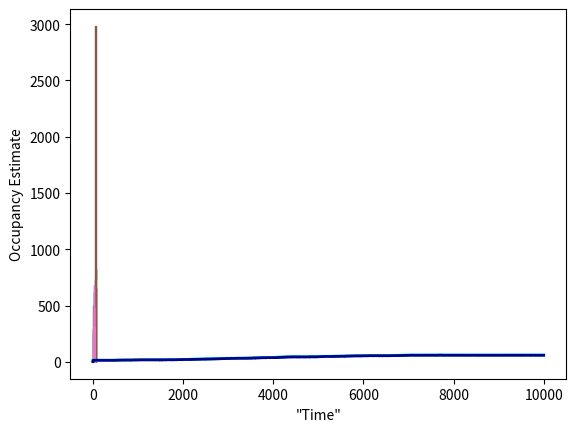

This figure's Python source:
import numpy as np
import matplotlib.pyplot as plt
import math
import scipy.stats as sp
import numpy as np
from operator import itemgetter
import time

def calculate_leverage(x, x_bar):
    n = len(x)
    return (1/n) + ((x - x_bar)**2) / np.sum((x - x_bar)**2)

def calculate_cooks_distance(y, y_pred, mse, p):
    return np.sum((y - y_pred)**2) / (p * mse)

def clamp(n, minn, maxn):
    return max(min(maxn, n), minn)

def weighted_least_squares(x, y, weights):
    # Ensure input lists have the same length
    if len(x) != len(y) or len(x) != len(weights):
        raise ValueError("Input lists must have the same length.")

    n = len(x)

    # Create design matrix X with a column of ones for the intercept
    X = np.column_stack((np.ones(n), x))

    # Create diagonal matrix W from the weights
    W = np.diag(weights)

    # Calculate the weighted least squares coefficients
    XtW = np.dot(X.T, W)
    XtWX_inv = np.linalg.inv(np.dot(XtW, X))
    coefficients = np.dot(np.dot(XtWX_inv, XtW), y)

    return coefficients

class SensorEstimator:
    
    def __init__(self, sensor_id, buffer_size=5, confidence_decay=5, confidence_scaling_factor=1, doWLS = False):
        self.sensor_id = sensor_id
        self.buffer_size = buffer_size
        self.confidence_decay = confidence_decay
        self.confidence_scaling_factor = confidence_scaling_factor
        self.buffer = []
        self.x = []
        self.weights = []
        self.y = []
        self.count = 1
        self.confidence = 0.0001
        self.forgettingweights = np.linspace(1, 0, self.buffer_size)
        self.temp = 0
        self.coefficients = (1, 1)
        self.time = 1
        self.doWLS = doWLS
    
    def setTime(self, newTime):
        self.time = newTime

    def update(self, new_count, new_confidence):
        # Update buffer
        if(new_count > self.count and len(self.buffer) > 0):
            new_confidence = 5 * new_confidence
            #new_confidence = min(new_confidence, 1)
        
        self.x.append(self.time % self.buffer_size)
        self.y.append(new_count)
        self.weights.append(new_confidence)

        if(len(self.x) >= self.buffer_size and self.doWLS):
            self.x.pop(0)
            self.y.pop(0)
            self.weights.pop(0)

            n = len(self.x)

            # Create design matrix X with a column of ones for the intercept
            X = np.column_stack((np.ones(n), self.x))

            # Create diagonal matrix W from the weights
            W = np.diag(self.weights)

            # Calculate the weighted least squares coefficients
            XtW = np.dot(X.T, W)
            XtWX_inv = np.linalg.inv(np.dot(XtW, X))
            self.coefficients = (np.dot(np.dot(XtWX_inv, XtW), self.y))
        
        if(new_count > self.count and len(self.buffer) > 0):
            #new_confidence = 2 * new_confidence
            new_confidence = min(new_confidence, 1)
        else:
            new_confidence = new_confidence * (1 - (abs(self.count - new_count)) / (self.count))
        
        self.buffer.append((new_count, new_confidence))
        

        if len(self.buffer) > self.buffer_size:
            #self.buffer = self.buffer * self.forgettingweights
            self.buffer.pop(0)



        # Filter out less confident values
        filtered_buffer = [(count, confidence) for count, confidence in self.buffer if confidence >= 1e-8]

        if not filtered_buffer:
            return  # Skip update if there are no confident values in the buffer

        # Calculate the rolling weighted average based on the filtered buffer data
        weighted_sum_counts = sum(count * confidence for count, confidence in filtered_buffer) 
        sum_weights = sum(confidence  for _, confidence in filtered_buffer)

        # Update the count as a rolling weighted average
        self.count = weighted_sum_counts / (sum_weights + 1e-8)

        # Update confidence based on the proximity of predicted and received values
        proximity_factor = 1 - (abs(self.count - new_count)) / (self.count)
        #self.confidence = ((self.confidence * self.confidence_decay) + (proximity_factor * new_confidence) * self.confidence_scaling_factor) / (self.confidence_decay)  # Updated confidence calculation
        self.confidence = sum_weights / self.buffer_size

        # Print intermediate results
        #print(f"Sensor {self.sensor_id}: Predicted Count: {self.count:.2f}, Confidence: {self.confidence:.2f}")
        #print("Updated Combined Count:", self.count)
        #print("----------------------")


# Initialize sensors with buffer size
sensor1 = SensorEstimator(sensor_id=1, buffer_size=200)
sensor2 = SensorEstimator(sensor_id=2, buffer_size=200)
sensor3 = SensorEstimator(sensor_id=3, buffer_size=200)
output = SensorEstimator(sensor_id=69, buffer_size=50)
outputSensor = SensorEstimator(sensor_id=420, buffer_size=50, doWLS=True)

sensors = [sensor1, sensor2, sensor3]

# Sample inputs for demonstration
n_obs = 10000
lowstart = 5
highstart= 15

target_occ = np.zeros(n_obs)
sensor1data = np.zeros(n_obs)
sensor2data = np.zeros(n_obs)
sensor3data = np.zeros(n_obs)

temp = np.random.randint(lowstart, highstart)
for i in range(n_obs):
    target_occ[i] = temp

    #generate a datapoint based on a skewed normal distribution located at the current "true count"
    sensor1data[i] = sp.skewnorm.rvs(-50, scale=3, loc=target_occ[i] + 1, size=1)
    sensor2data[i] = sp.skewnorm.rvs(-50, scale=4, loc=target_occ[i] + 1, size=1)
    sensor3data[i] = sp.skewnorm.rvs(-20, scale=5, loc=target_occ[i] + 1, size=1)
    
    #randomly increase count (someone enters room)
    if(np.random.randint(1, 150) == 1 and i < 0.7*n_obs):
        temp = temp + 1
    #randomly decrease count (someone leaves the room)
    if(np.random.randint(1, 75) == 0 and i < 0.7*n_obs):
        temp = temp - 1


np.around(sensor1data, 0)
np.around(sensor2data, 0)
np.around(sensor3data, 0)
weights_sensor1 = np.zeros(n_obs)
weights_sensor2 = np.zeros(n_obs)
weights_sensor3 = np.zeros(n_obs)

weight_exponent = 5

for i in range(len(sensor1data)):
    weights_sensor1[i] = (
        clamp(1 - abs((sensor1data[i] - target_occ[i]) / target_occ[i]), 0, 1) ** weight_exponent
    )
    weights_sensor2[i] = (
        clamp(1 - abs((sensor2data[i] - target_occ[i]) / target_occ[i]), 0, 1) ** weight_exponent
    )
    weights_sensor3[i] = (
        clamp(1 - abs((sensor3data[i] - target_occ[i]) / target_occ[i]), 0, 1) ** weight_exponent
    )

output_estimates = np.zeros(n_obs)

outputWLS = []
time = 0
for i in range(len(sensor1data)):
    sensor1.update(sensor1data[i], weights_sensor1[i])
    sensor2.update(sensor2data[i], weights_sensor2[i])
    sensor3.update(sensor3data[i], weights_sensor3[i])

    outputSensor.update(sensor1data[i], weights_sensor1[i])
    time = time + 1
    outputSensor.setTime(time)
    outputSensor.update(sensor2data[i], weights_sensor2[i])
    time = time + 1
    outputSensor.setTime(time)
    outputSensor.update(sensor3data[i], weights_sensor3[i])
    time = time + 1
    outputSensor.setTime(time)

    final_combined_count = (
        sensor1.count * sensor1.confidence
        + sensor2.count * sensor2.confidence
        + sensor3.count * sensor3.confidence
    ) / (sensor1.confidence + sensor2.confidence + sensor3.confidence)
    output.update(final_combined_count, ((sensor1.confidence + sensor2.confidence + sensor3.confidence)) / 3)
    output_estimates[i] = np.round(output.count, 0)
    outputWLS.append(np.round(outputSensor.coefficients[0], 1))

print("Target: ", target_occ)
print("WLS :", np.mean(outputWLS[n_obs-10:n_obs-1]))
print("Final Fused Count:", output_estimates[n_obs-1])
print("Fused std. dev: ", np.std(output_estimates))
print("Sensor 1 prediction:", np.mean(sensor1data))
print("Sensor 1 std. dev: ", np.std(sensor1data))
print("Sensor 2 prediction:", np.mean(sensor2data))
print("Sensor 2 std. dev: ", np.std(sensor2data))
print("Sensor 3 prediction:", np.mean(sensor3data))
print("Sensor 3 std. dev: ", np.std(sensor3data))

plt.plot(outputWLS)
plt.plot(target_occ)
plt.show()

plt.hist(sensor1data, bins=50, histtype="step")
plt.hist(sensor2data, bins=50, histtype="step")
plt.hist(sensor3data, bins=50, histtype="step")
plt.hist(output_estimates, bins=50, histtype="step")
plt.hist(target_occ[0:n_obs//5], bins=50, histtype="step")
plt.ylabel("Number of Occurances")
plt.xlabel("Occupancy Estimate")
plt.show()

plt.plot(sensor3data, color='darkseagreen', linewidth=0.5)
plt.plot(sensor2data, color='lightblue', linewidth=0.5)
plt.plot(sensor1data, color='lightcoral', linewidth=0.5)
plt.plot(target_occ, color='cyan', linewidth=2)
plt.plot(output_estimates, color='darkblue', linewidth=2)
plt.ylabel("Occupancy Estimate")
plt.xlabel("\"Time\"")

plt.show()